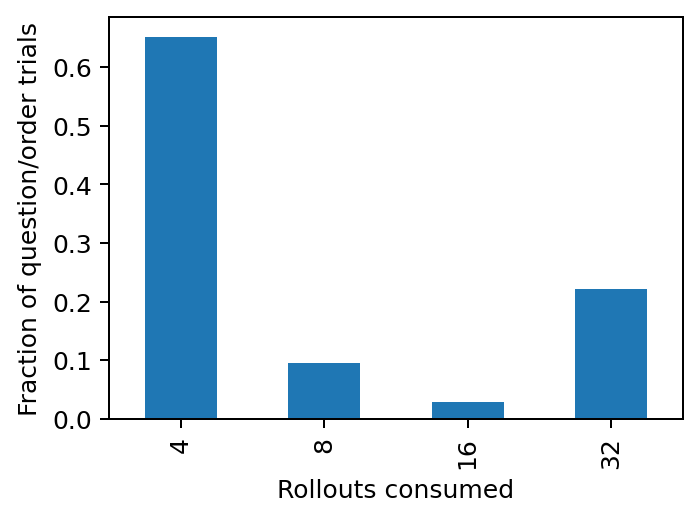

The data file committed next to this chart (first rows):
rollouts, fraction
4, 0.6526
8, 0.096
16, 0.02937
32, 0.222
